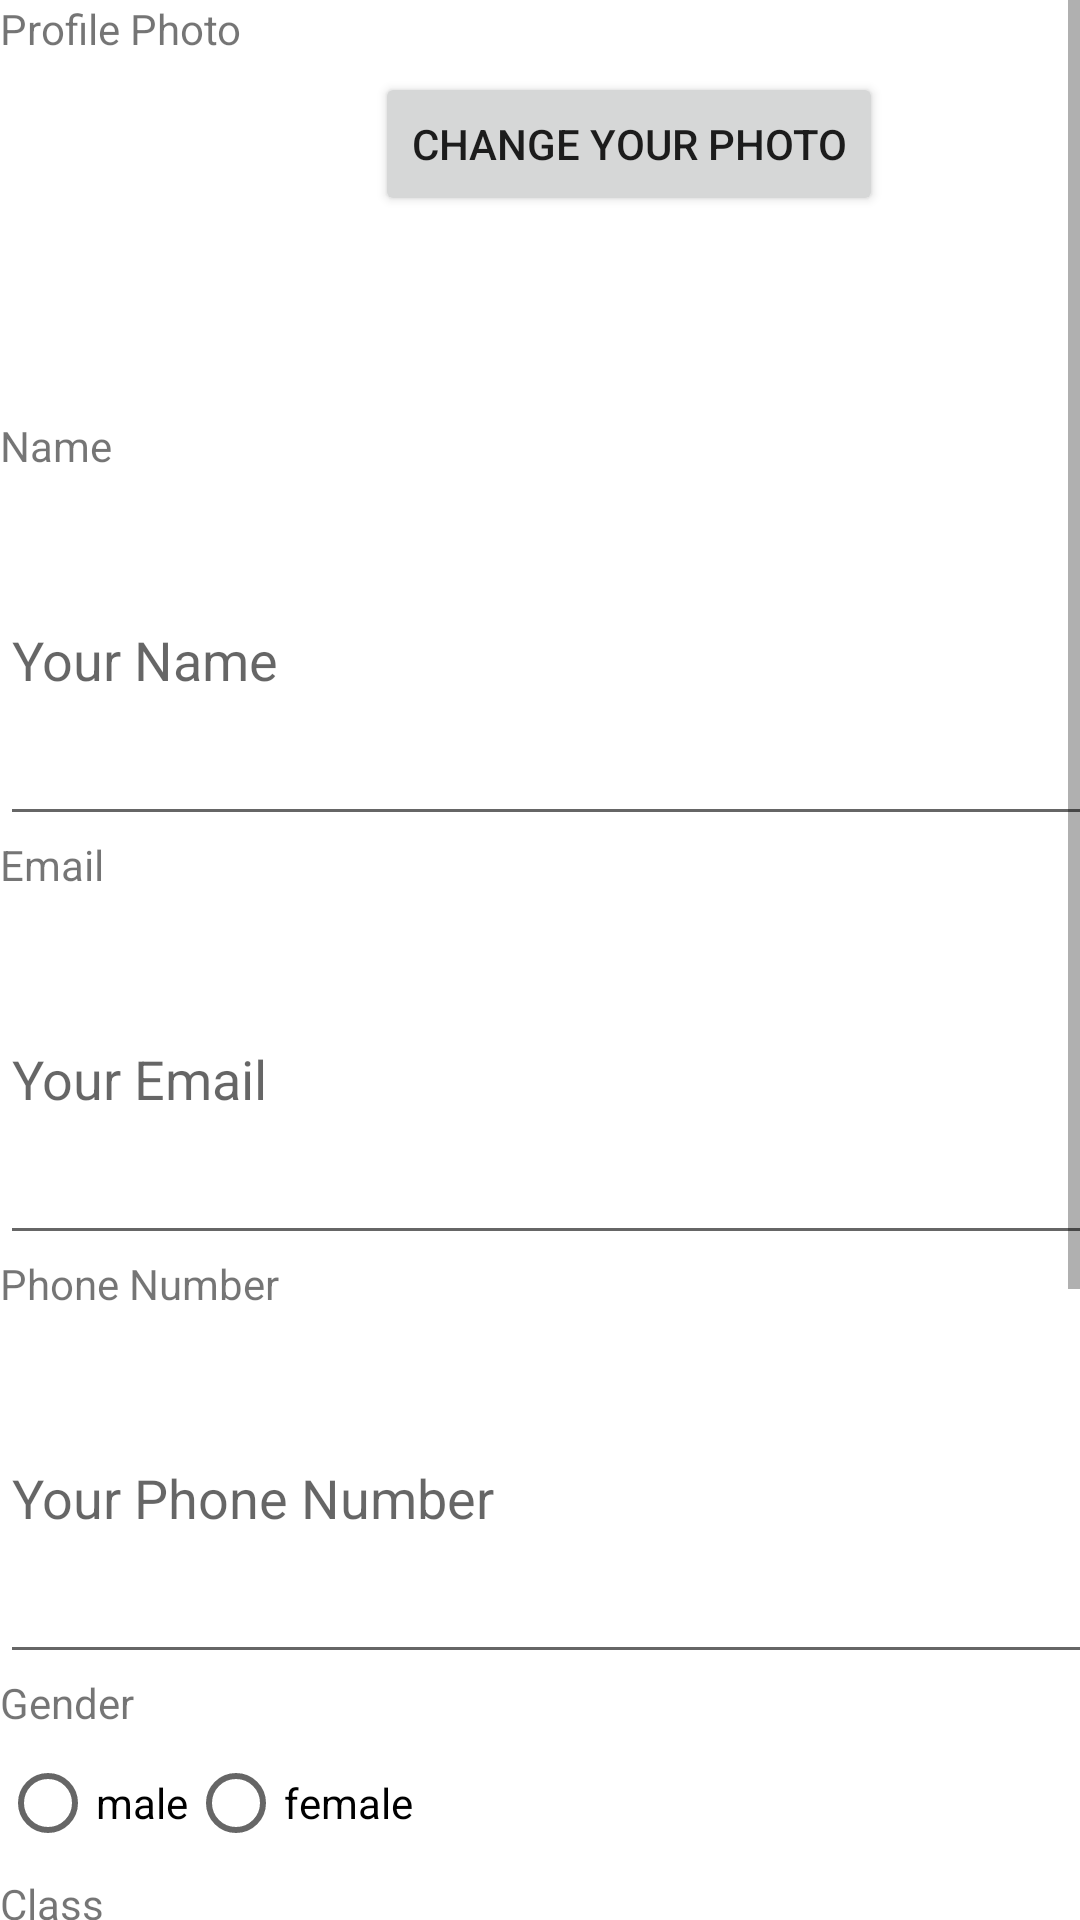

Reconstruct the res/layout file that produces this screen, plus the resources it refers to.
<!-- AndroidManifest.xml: application theme Theme.MyApplication -->
<!-- res/layout/profile_modification.xml -->
<?xml version="1.0" encoding="utf-8"?>
<ScrollView
    xmlns:android="http://schemas.android.com/apk/res/android"
    android:layout_width="wrap_content"
    android:layout_height="wrap_content">

    <LinearLayout
        android:layout_width="match_parent"
        android:layout_height="match_parent"
        android:orientation="vertical">
        <LinearLayout
            android:layout_width="wrap_content"
            android:layout_height="wrap_content">
            <TextView
                android:layout_width="wrap_content"
                android:layout_height="wrap_content"
                android:text = "Profile Photo"/>
        </LinearLayout>
        <LinearLayout
            android:layout_width="match_parent"
            android:layout_height="wrap_content"
            android:orientation="horizontal">
            <ImageView
                android:id="@+id/imageProfile"
                android:layout_width="100dp"
                android:layout_height="100dp"
                android:layout_margin="10dp">
            </ImageView>
            <Button
                android:id="@+id/btnChangePhoto"
                android:layout_width="wrap_content"
                android:layout_height="wrap_content"
                android:layout_margin="5dp"
                android:text="@string/ui_button_change_title" >
            </Button>
        </LinearLayout>

        <LinearLayout
            android:layout_width="409dp"
            android:layout_height="766dp"
            android:orientation="vertical">

            <TextView
                android:layout_width="wrap_content"
                android:layout_height="wrap_content"
                android:text="Name" />

            <EditText
                android:id="@+id/edit_name"
                android:layout_width="match_parent"
                android:layout_height="wrap_content"
                android:layout_weight="2"
                android:hint="@string/hint_name" />

            <TextView
                android:layout_width="wrap_content"
                android:layout_height="wrap_content"
                android:text="Email" />

            <EditText
                android:id="@+id/edit_email"
                android:layout_width="match_parent"
                android:layout_height="wrap_content"
                android:layout_weight="2"
                android:hint="@string/hint_email" />

            <TextView
                android:layout_width="wrap_content"
                android:layout_height="wrap_content"
                android:text="Phone Number" />

            <EditText
                android:id="@+id/edit_phone"
                android:layout_width="match_parent"
                android:layout_height="wrap_content"
                android:layout_weight="2"
                android:hint="@string/hint_phone"
                android:inputType="number"/>

            <TextView
                android:layout_width="wrap_content"
                android:layout_height="wrap_content"
                android:text="Gender" />

            <RadioGroup
                android:id="@+id/edit_gender"
                android:layout_width="wrap_content"
                android:layout_height="wrap_content"
                android:orientation="horizontal">

                <RadioButton
                    android:id="@+id/male_button"
                    android:layout_width="wrap_content"
                    android:layout_height="wrap_content"
                    android:text="male" />

                <RadioButton
                    android:id="@+id/female_button"
                    android:layout_width="wrap_content"
                    android:layout_height="wrap_content"
                    android:text="female" />
            </RadioGroup>

            <TextView
                android:layout_width="wrap_content"
                android:layout_height="wrap_content"
                android:text="Class" />

            <EditText
                android:id="@+id/edit_class"
                android:layout_width="match_parent"
                android:layout_height="wrap_content"
                android:layout_weight="2"
                android:hint="@string/hint_class"
                android:inputType="number"/>

            <TextView
                android:layout_width="wrap_content"
                android:layout_height="wrap_content"
                android:text="Major" />

            <EditText
                android:id="@+id/edit_major"
                android:layout_width="match_parent"
                android:layout_height="wrap_content"
                android:layout_weight="2"
                android:hint="@string/hint_major" />
        </LinearLayout>
        <LinearLayout
            android:layout_width="match_parent"
            android:layout_height="match_parent"
            android:orientation="horizontal">
            <Button
                android:id="@+id/submit"
                android:layout_width="wrap_content"
                android:layout_height="wrap_content"
                android:text="@string/button_text" />

            <Button
                android:id="@+id/cancel"
                android:layout_width="wrap_content"
                android:layout_height="wrap_content"
                android:text="Cancel" />
        </LinearLayout>
    </LinearLayout>
</ScrollView>
<!-- resources referenced by this layout -->
<resources>
  <string name="button_text">Submit</string>
  <string name="hint_class">eg.2012</string>
  <string name="hint_email">Your Email</string>
  <string name="hint_major">Your Major</string>
  <string name="hint_name">Your Name</string>
  <string name="hint_phone">Your Phone Number</string>
  <string name="ui_button_change_title">change your photo</string>
  <style name="Theme.MyApplication" parent="Base.Theme.MyApplication" />
  <style name="Base.Theme.MyApplication" parent="Theme.MaterialComponents.DayNight.DarkActionBar">
          
          <item name="android:statusBarColor" tools:targetApi="l">?attr/colorPrimaryVariant</item>
          
      </style>
</resources>
